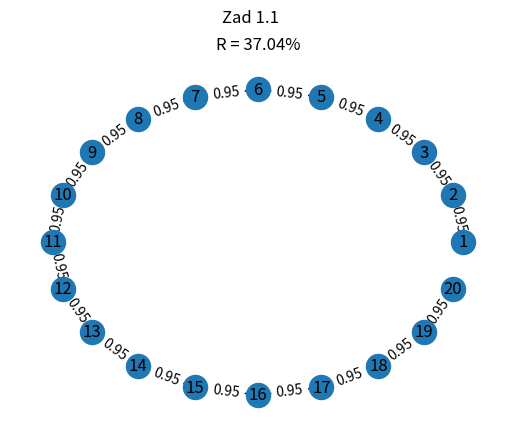
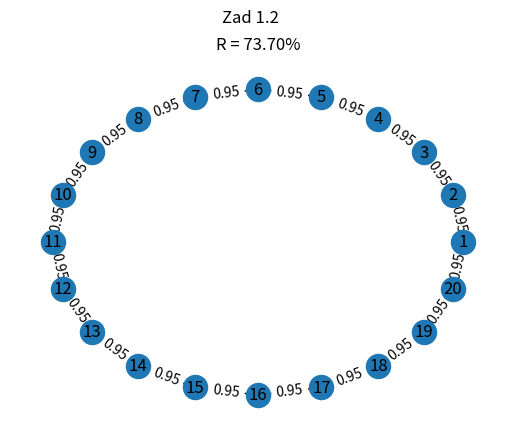
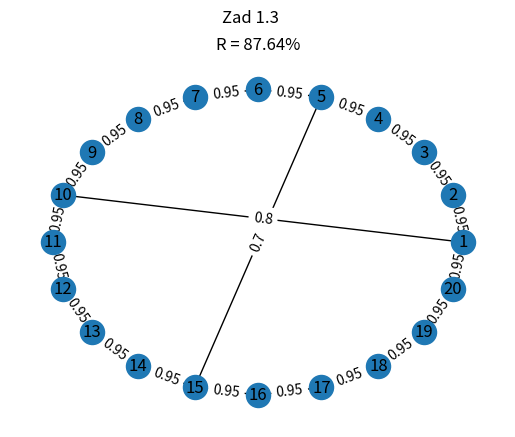
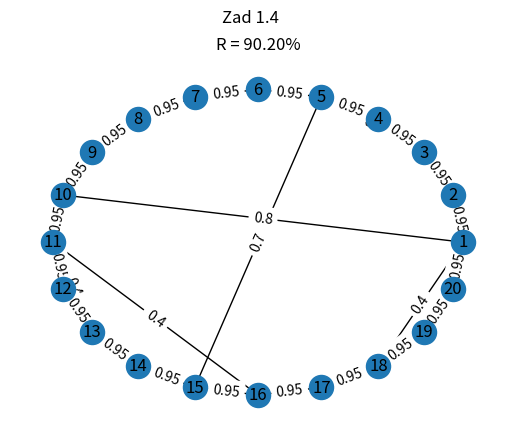

Recreate these plots in Python, in order.
#!/usr/bin/env python3
import random as rng
import networkx as nx
import matplotlib.pyplot as plt

def draw_graph(G, T, R, K):
    plt.figure(K)
    plt.suptitle(T)
    plt.title("R = {0:.2%}".format(R))
    layout = nx.circular_layout(G)
    nx.draw_circular(G, with_labels=True)
    edgeLabels = {}
    for a, b in G.edges():
        weight = G.get_edge_data(a, b, {"weight":0})["weight"]
        edgeLabels[(a, b)] = str(weight)
    nx.draw_networkx_edge_labels(G, pos=layout, edge_labels=edgeLabels, clip_on=False) # draw the edge labels

def test_connectivity(G):
    N = 10000
    K = 0
    for _ in range(N):
        copy = G.copy()
        for a, b in G.edges():
            H = G.get_edge_data(a, b, {"weight":0})["weight"]
            roll = rng.random()
            if (roll > H):
                copy.remove_edge(a, b)
        
        if nx.is_connected(copy):
            K += 1
    
    return K/N

if __name__ == "__main__":
    G = nx.Graph()
    G.add_nodes_from(range(1, 21))

    for i in range(1,20):
        G.add_edge(i, i+1, weight=0.95)
    ratio = test_connectivity(G)
    title = "Zad 1.1"
    draw_graph(G, title, ratio, 1)

    G.add_edge(1, 20, weight=0.95)
    ratio = test_connectivity(G)
    title = "Zad 1.2"
    draw_graph(G, title, ratio, 2)

    G.add_edge(1, 10, weight=0.8)
    G.add_edge(5, 15, weight=0.7)
    ratio = test_connectivity(G)
    title = "Zad 1.3"
    draw_graph(G, title, ratio, 3)

    for i in range(4):
        u,v = rng.choice(list(nx.non_edges(G)))
        G.add_edge(u, v, weight=0.4)

    ratio = test_connectivity(G)
    title = "Zad 1.4"
    draw_graph(G, title, ratio, 4)

    plt.show()
